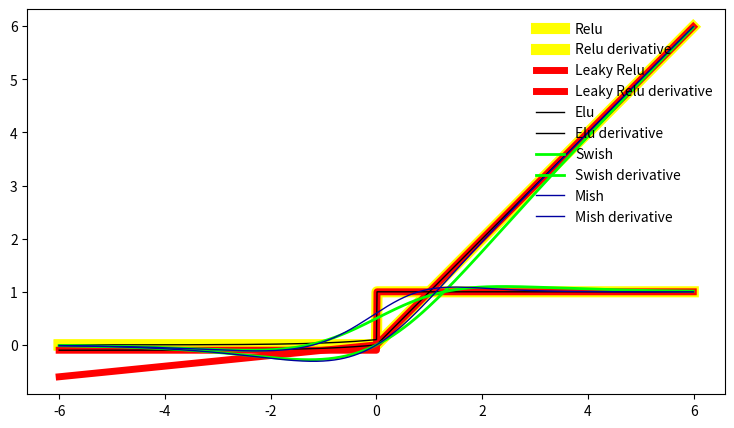

The matplotlib source for this figure:
import matplotlib.pyplot as plt
import numpy as np

def RELU(x):
    x1=[]
    x2=[]
    for i in x:
        if i<0:
            x1.append(0)
            x2.append(0)
        else:
            x1.append(i)
            x2.append(1)
    return x1, x2

def Leaky_RELU(x):
    x1=[]
    x2=[]
    for i in x:
        if i<0:
            x1.append(0.1*i)
            x2.append(-0.1)
        else:
            x1.append(i)
            x2.append(1)
    return x1, x2

def sigmoid(x):
    s=1/(1+np.exp(-x))
    return s

def ELU(x):
    x1=[]
    x2=[]
    for i in x:
        if i<0:
            x1.append(0.1*(np.exp(i)-1))
            x2.append(0.1*np.exp(i))
        else:
            x1.append(i)
            x2.append(1)
    return x1, x2

def Swish(x):
    x1 = x*sigmoid(x)
    x2 = sigmoid(x)+x*sigmoid(x)*(1-sigmoid(x))
    return x1, x2
'''
def Mish(x):
    x1 = x*np.tanh((np.log(1+ np.exp(x))/np.log(2.718281)))
    x2 = np.tanh((np.log(1+ np.exp(x))/np.log(2.718281))) + x*np.square(1/np.cosh(((np.log(1+ np.exp(x))/np.log(2.718281)))))*np.exp(x)/(np.log(1+ np.exp(x))/np.log(2.718281))
    return x1, x2
'''
def tanh(x):
    return (np.exp(x) - np.exp(-x))/(np.exp(x) + np.exp(-x))
def softplus(x):
    return np.log(1 + np.exp(x))
def mish(x):
    return x * tanh(softplus(x))
def mish_derivative(x):
    omega = np.exp(3*x) + 4*np.exp(2*x) + (6+4*x)*np.exp(x) + 4*(1 + x)
    delta = 1 + pow((np.exp(x) + 1), 2)
    derivative = np.exp(x) * omega / pow(delta, 2)
    return derivative

x=np.arange(-6,6,0.01)
sigmoid(x)
fig, ax = plt.subplots(figsize=(9, 5))
plt.plot(x,RELU(x)[0], color="#FFFF00", linewidth=8, label="Relu")
plt.plot(x,RELU(x)[1], color="#FFFF00", linewidth=8, label="Relu derivative")
plt.plot(x,Leaky_RELU(x)[0], color="#FF0000", linewidth=5, label="Leaky Relu")
plt.plot(x,Leaky_RELU(x)[1], color="#FF0000", linewidth=5, label="Leaky Relu derivative")
plt.plot(x,ELU(x)[0], color="#000000", linewidth=1, label="Elu")
plt.plot(x,ELU(x)[1], color="#000000", linewidth=1, label="Elu derivative")

plt.plot(x,Swish(x)[0], color="#00FF00", linewidth=2, label="Swish")
plt.plot(x,Swish(x)[1], color="#00FF00", linewidth=2, label="Swish derivative")

#plt.plot(x,Mish(x)[0], color="#C0C0C0", linewidth=1, label="Mish")
#plt.plot(x,Mish(x)[1], color="#C0C0C0", linewidth=1, label="Mish derivative")
plt.plot(x,mish(x), color="#0000A0", linewidth=1, label="Mish")
plt.plot(x,mish_derivative(x), color="#0000A0", linewidth=1, label="Mish derivative")


plt.legend(loc="upper right", frameon=False)
plt.show()